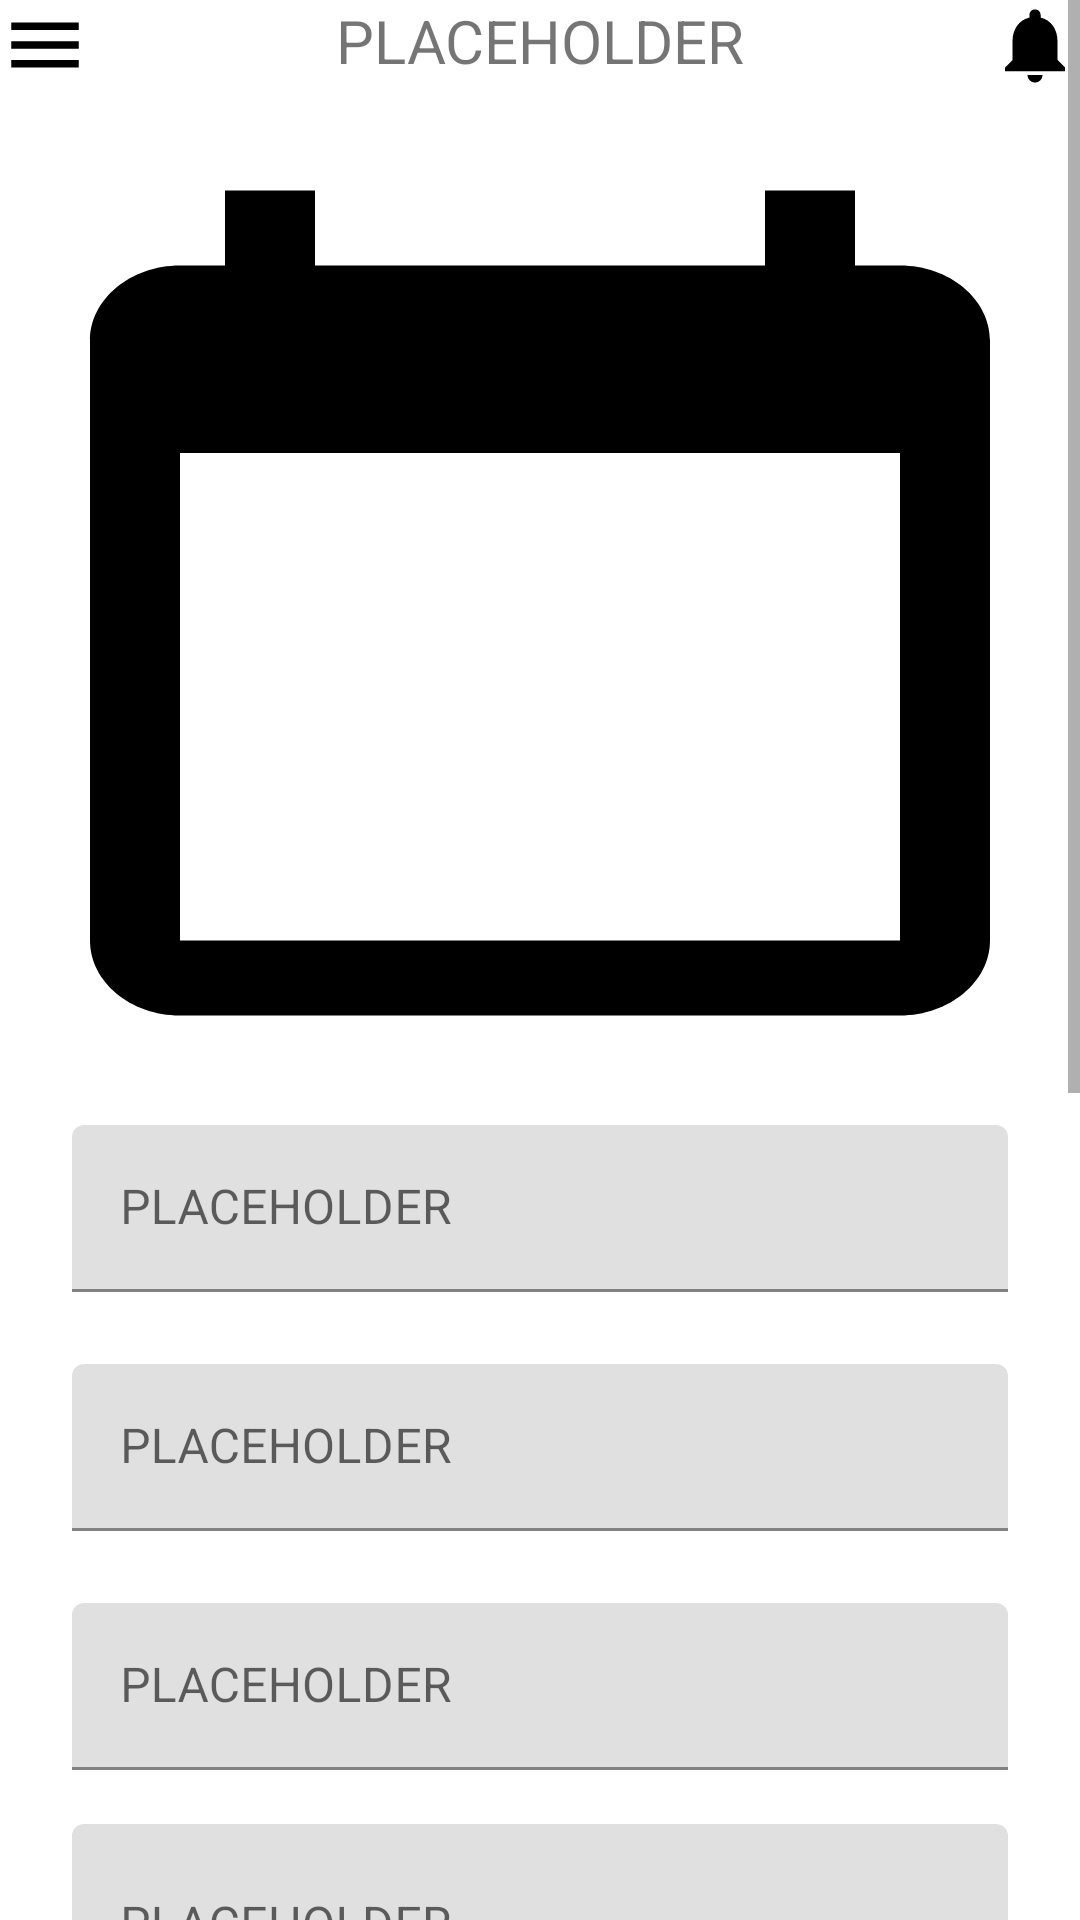

Layout XML and referenced resources for this Android screen:
<!-- AndroidManifest.xml: application theme Theme.SportsSocial -->
<!-- res/layout/add_event_layout.xml -->
<?xml version="1.0" encoding="UTF-8"?>
<ScrollView
    xmlns:android="http://schemas.android.com/apk/res/android"
    xmlns:app="http://schemas.android.com/apk/res-auto"
    xmlns:tools="http://schemas.android.com/tools"
    android:layout_width="match_parent"
    android:layout_height="match_parent"
    android:layout_margin="24dp">

    <androidx.constraintlayout.widget.ConstraintLayout
        android:layout_width="match_parent"
        android:layout_height="match_parent"
        android:paddingBottom="60dp">

        <ImageView
            android:id="@+id/addEventHamburger"
            android:layout_width="30dp"
            android:layout_height="30dp"
            app:layout_constraintTop_toTopOf="parent"
            app:layout_constraintLeft_toLeftOf="parent"
            android:src="@drawable/ic_baseline_menu_24" />

        <ImageView
            android:id="@+id/addEventNotifications"
            android:layout_width="30dp"
            android:layout_height="30dp"
            app:layout_constraintTop_toTopOf="parent"
            app:layout_constraintRight_toRightOf="parent"
            android:src="@drawable/ic_baseline_notifications_24" />

        <TextView
            android:id="@+id/addEventLabel"
            android:layout_width="wrap_content"
            android:layout_height="wrap_content"
            android:paddingBottom="24dp"
            android:text="@string/placeholder"
            android:textSize="20dp"
            android:textAlignment="center"
            android:gravity="center"
            app:layout_constraintTop_toTopOf="parent"
            app:layout_constraintLeft_toLeftOf="@id/addEventHamburger"
            app:layout_constraintRight_toRightOf="@id/addEventNotifications" />

        <ImageView
            android:id="@+id/addEventCalendarArt"
            android:layout_width="0dp"
            android:layout_height="300dp"
            android:background="@drawable/ic_baseline_calendar_today_24"
            app:layout_constraintLeft_toLeftOf="parent"
            app:layout_constraintRight_toRightOf="parent"
            app:layout_constraintTop_toBottomOf="@id/addEventLabel"/>

        <com.google.android.material.textfield.TextInputLayout
            android:id="@+id/eventTitle"
            android:layout_width="match_parent"
            android:layout_height="wrap_content"
            android:hint="@string/placeholder"
            android:layout_marginTop="24dp"
            android:layout_marginRight="24dp"
            android:layout_marginLeft="24dp"
            app:layout_constraintTop_toBottomOf="@id/addEventCalendarArt">

            <com.google.android.material.textfield.TextInputEditText
                android:layout_width="match_parent"
                android:layout_height="wrap_content" />

        </com.google.android.material.textfield.TextInputLayout>
        <com.google.android.material.textfield.TextInputLayout
            android:id="@+id/eventLocation"
            android:layout_width="match_parent"
            android:layout_height="wrap_content"
            android:hint="@string/placeholder"
            android:layout_marginTop="24dp"
            android:layout_marginRight="24dp"
            android:layout_marginLeft="24dp"
            app:layout_constraintTop_toBottomOf="@id/eventTitle">

            <com.google.android.material.textfield.TextInputEditText
                android:layout_width="match_parent"
                android:layout_height="wrap_content" />

        </com.google.android.material.textfield.TextInputLayout>
        <com.google.android.material.textfield.TextInputLayout
            android:id="@+id/eventDate"
            android:layout_width="match_parent"
            android:layout_height="wrap_content"
            android:hint="@string/placeholder"
            android:layout_marginTop="24dp"
            android:layout_marginRight="24dp"
            android:layout_marginLeft="24dp"
            app:layout_constraintTop_toBottomOf="@id/eventLocation">

            <com.google.android.material.textfield.TextInputEditText
                android:layout_width="match_parent"
                android:layout_height="wrap_content" />

        </com.google.android.material.textfield.TextInputLayout>
        <com.google.android.material.textfield.TextInputLayout
            android:id="@+id/eventInfo"
            android:layout_width="match_parent"
            android:layout_height="wrap_content"
            android:hint="@string/placeholder"
            android:layout_marginTop="18dp"
            android:layout_marginRight="24dp"
            android:layout_marginLeft="24dp"
            app:layout_constraintTop_toBottomOf="@id/eventDate">

            <com.google.android.material.textfield.TextInputEditText
                android:layout_width="match_parent"
                android:layout_height="wrap_content"
                android:gravity="top|start"
                android:maxLines="18"
                android:lines="18"
                android:textAlignment="viewStart"
                android:inputType="textMultiLine"
                android:scrollHorizontally="false" />

        </com.google.android.material.textfield.TextInputLayout>

        <androidx.appcompat.widget.AppCompatButton
            android:id="@+id/submitEvent"
            android:padding="16dp"
            android:textSize="16dp"
            android:text="@string/placeholder"
            android:layout_width="wrap_content"
            android:layout_height="wrap_content"
            android:layout_marginTop="24dp"
            android:background="@drawable/light_grey_bubble"
            app:layout_constraintTop_toBottomOf="@id/eventInfo"
            app:layout_constraintLeft_toLeftOf="parent"
            app:layout_constraintRight_toRightOf="parent"/>

    </androidx.constraintlayout.widget.ConstraintLayout>
</ScrollView>
<!-- resources referenced by this layout -->
<resources>
  <!-- drawable ic_baseline_calendar_today_24 (drawable) -->
  <vector android:autoMirrored="true" android:height="512dp"
      android:tint="#000000" android:viewportHeight="24"
      android:viewportWidth="24" android:width="512dp" xmlns:android="http://schemas.android.com/apk/res/android">
      <path android:fillColor="@android:color/white" android:pathData="M20,3h-1L19,1h-2v2L7,3L7,1L5,1v2L4,3c-1.1,0 -2,0.9 -2,2v16c0,1.1 0.9,2 2,2h16c1.1,0 2,-0.9 2,-2L22,5c0,-1.1 -0.9,-2 -2,-2zM20,21L4,21L4,8h16v13z"/>
  </vector>
  <!-- drawable ic_baseline_menu_24 (drawable) -->
  <vector android:autoMirrored="true" android:height="512dp"
      android:tint="#000000" android:viewportHeight="24"
      android:viewportWidth="24" android:width="512dp" xmlns:android="http://schemas.android.com/apk/res/android">
      <path android:fillColor="@android:color/white" android:pathData="M3,18h18v-2L3,16v2zM3,13h18v-2L3,11v2zM3,6v2h18L21,6L3,6z"/>
  </vector>
  <!-- drawable ic_baseline_notifications_24 (drawable) -->
  <vector android:autoMirrored="true" android:height="512dp"
      android:tint="#000000" android:viewportHeight="24"
      android:viewportWidth="24" android:width="512dp" xmlns:android="http://schemas.android.com/apk/res/android">
      <path android:fillColor="@android:color/white" android:pathData="M12,22c1.1,0 2,-0.9 2,-2h-4c0,1.1 0.89,2 2,2zM18,16v-5c0,-3.07 -1.64,-5.64 -4.5,-6.32L13.5,4c0,-0.83 -0.67,-1.5 -1.5,-1.5s-1.5,0.67 -1.5,1.5v0.68C7.63,5.36 6,7.92 6,11v5l-2,2v1h16v-1l-2,-2z"/>
  </vector>
  <!-- drawable light_grey_bubble (drawable) -->
  <?xml version="1.0" encoding="utf-8"?>
  <selector xmlns:android="http://schemas.android.com/apk/res/android">
      <item>
          <layer-list>
              <item
                  android:top="5dp"
                  android:left="5dp">
                  <shape>
                      <corners android:radius="32dp" />
                      <solid android:color="@color/shadow" />
                  </shape>
              </item>
              <item
                  android:right="2dp"
                  android:top="5dp"
                  android:bottom="2dp"
                  android:left="2dp">
                  <shape>
                      <gradient
                          android:angle="50"
                          android:startColor="@color/grey"
                          android:centerColor="@color/dark_grey"
                          android:endColor="@color/grey"
                          />
                      <corners
                          android:radius="32dp"
                          />
  
                  </shape>
              </item>
          </layer-list>
      </item>
  
  </selector>
  <string name="placeholder">PLACEHOLDER</string>
  <style name="Theme.SportsSocial" parent="Theme.MaterialComponents.DayNight.NoActionBar">
  
          
          <item name="colorPrimary">@color/purple_500</item>
          <item name="colorPrimaryVariant">@color/purple_700</item>
          <item name="colorOnPrimary">@color/white</item>
          
          <item name="colorSecondary">@color/teal_200</item>
          <item name="colorSecondaryVariant">@color/teal_700</item>
          <item name="colorOnSecondary">@color/black</item>
          
          <item name="android:statusBarColor" tools:targetApi="l">?attr/colorPrimaryVariant</item>
          
      </style>
  <color name="shadow">#91918B</color>
  <color name="grey">#FFe0e0e0</color>
  <color name="dark_grey">#FFaeaeae</color>
  <color name="purple_500">#FF6200EE</color>
  <color name="purple_700">#FF3700B3</color>
  <color name="white">#FFFFFFFF</color>
  <color name="teal_200">#FF03DAC5</color>
  <color name="teal_700">#FF018786</color>
  <color name="black">#FF000000</color>
</resources>
